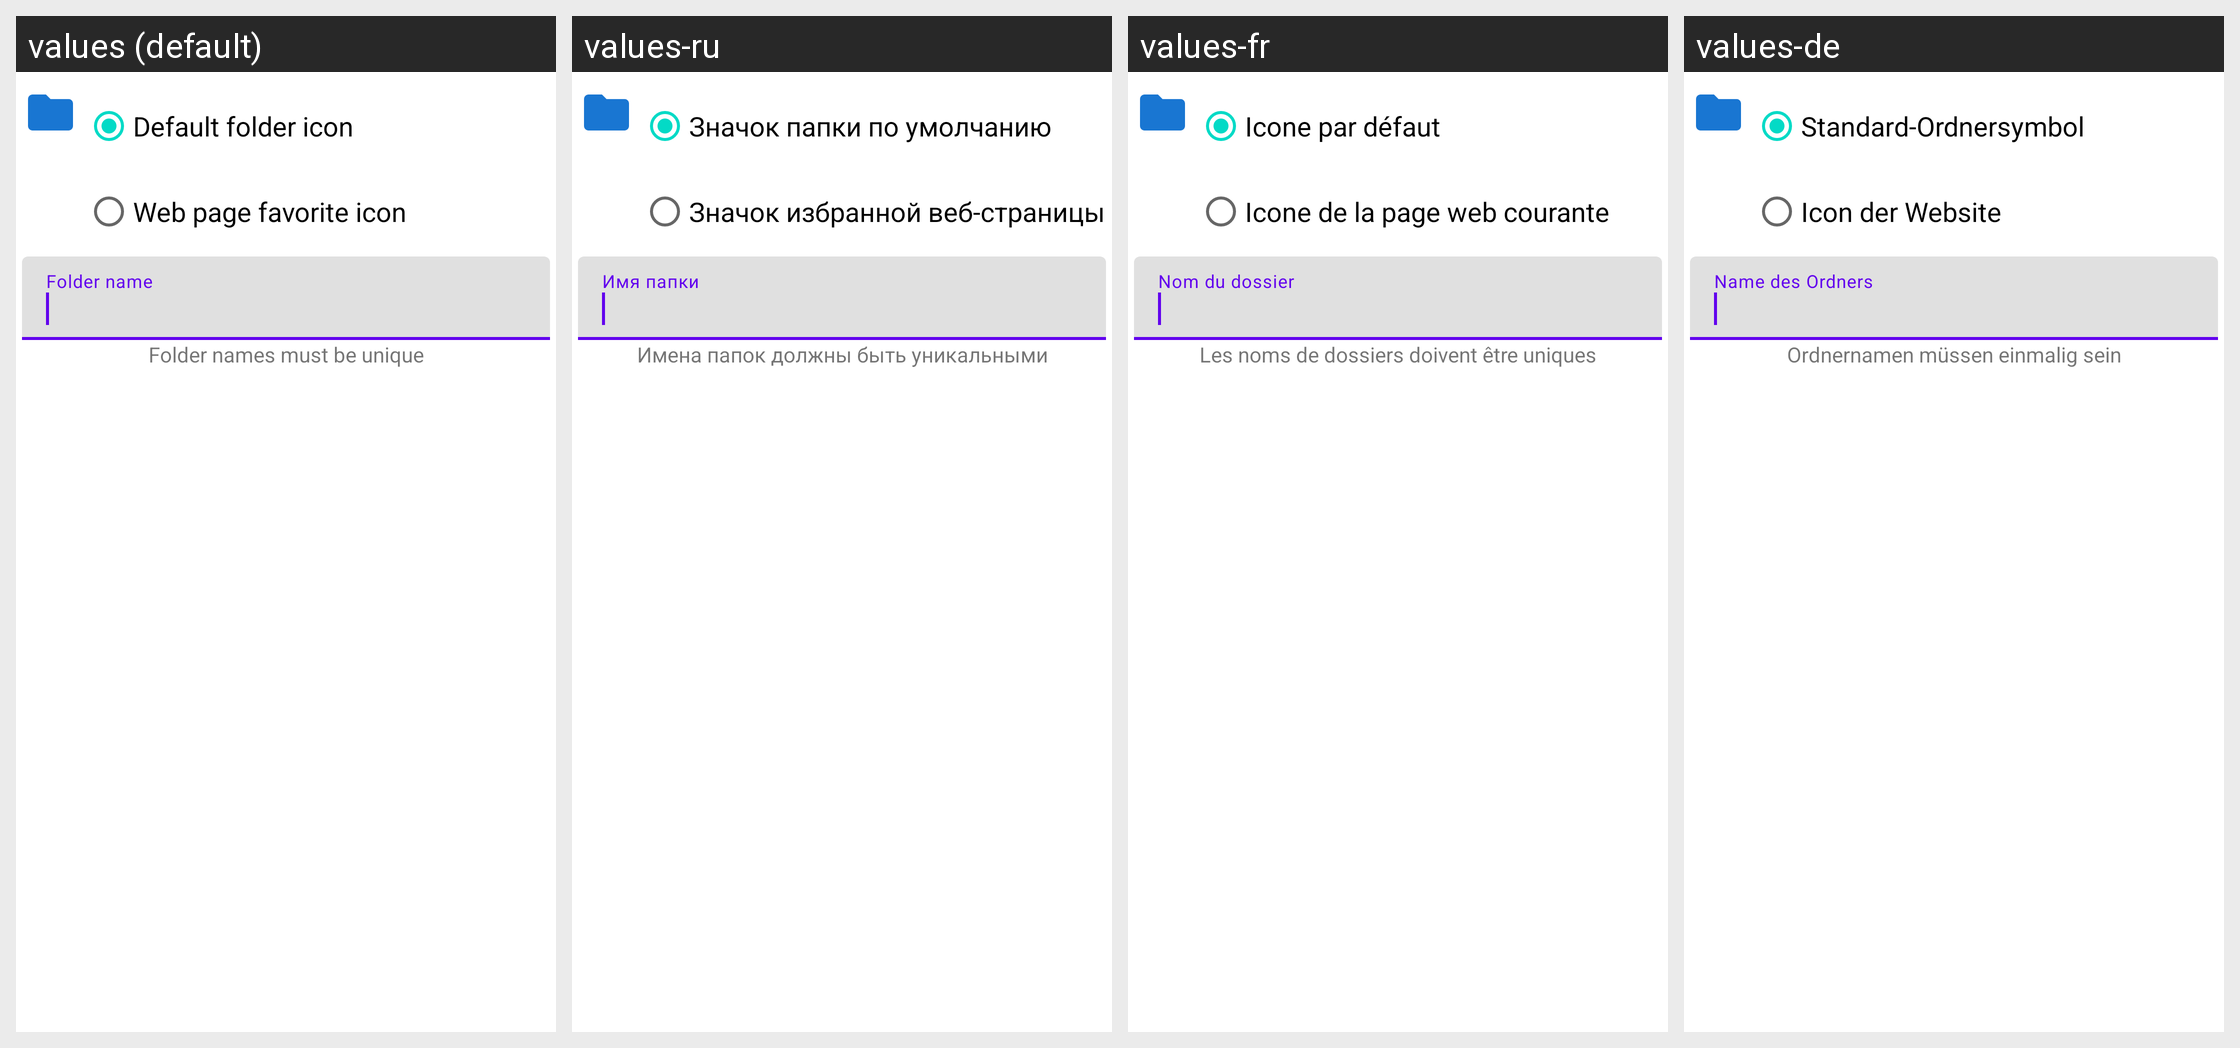

Locale-by-locale string values for the Android screen shown in this grid:
Android screen res/layout/create_bookmark_folder_dialog.xml rendered under 4 locales, left to right: values (default), values-ru, values-fr, values-de. Device: Nexus 5 (rendered at 1080×1920; each locale shown at half size, 540×960, under a caption strip naming it); theme Theme.MaterialComponents.DayNight.NoActionBar.
Other locales in the repository, not shown: values-es, values-it, values-tr, values-zh-rTW.
Strings drawn on this screen, with the default value and each locale's value (text and hints the layout hard-codes, and strings that could not be matched under every locale, appear in the picture but are not listed):

default_folder_icon
  values: Default folder icon
  values-ru: Значок папки по умолчанию
  values-fr: Icone par défaut
  values-de: Standard-Ordnersymbol

web_page_favorite_icon
  values: Web page favorite icon
  values-ru: Значок избранной веб-страницы
  values-fr: Icone de la page web courante
  values-de: Icon der Website

folder_name
  values: Folder name
  values-ru: Имя папки
  values-fr: Nom du dossier
  values-de: Name des Ordners

folder_names_must_be_unique
  values: Folder names must be unique
  values-ru: Имена папок должны быть уникальными
  values-fr: Les noms de dossiers doivent être uniques
  values-de: Ordnernamen müssen einmalig sein
